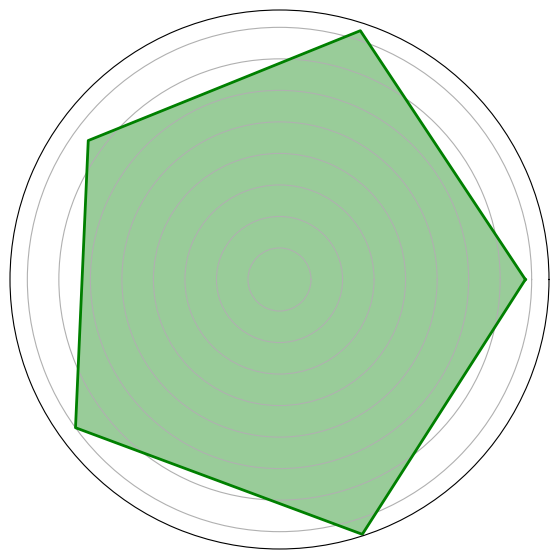

Python code for this plot:
import matplotlib.pyplot as plt
import numpy as np

categories = ['Action', 'Adventure', 'Strategy', 'Role-Playing', 'Simulation']
num_vars = len(categories)
ratings = [7.8, 8.3, 7.5, 8.0, 8.5]  # Consistent ratings for each category

angles = np.linspace(0, 2 * np.pi, num_vars, endpoint=False).tolist()
ratings += ratings[:1]
angles += angles[:1]

fig, ax = plt.subplots(figsize=(7, 7), subplot_kw=dict(polar=True))

# Consistently use the color 'green' for all elements
ax.fill(angles, ratings, color='green', alpha=0.4)
ax.plot(angles, ratings, color='green', linewidth=2)

ax.set_yticklabels([])
ax.set_xticks([])
ax.set_xticklabels([])

plt.show()
